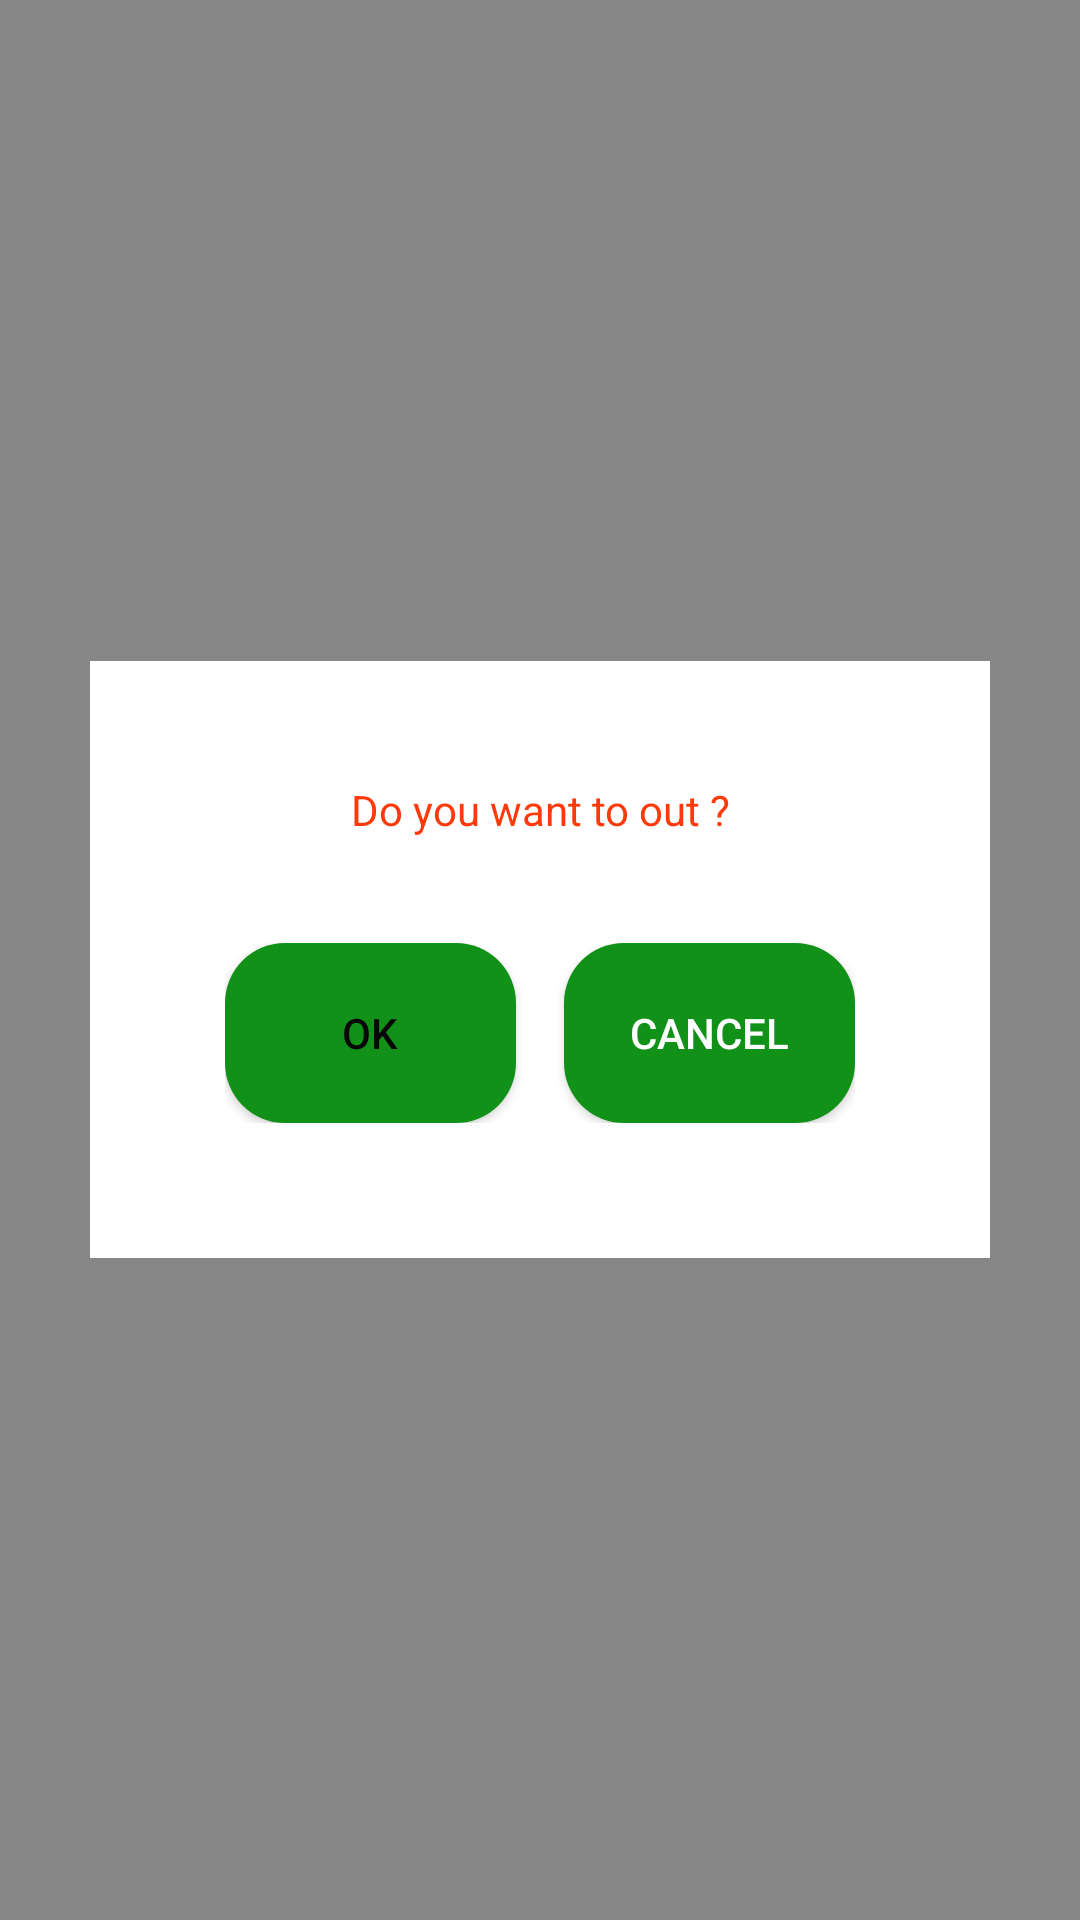

Produce the Android XML layout that renders to this screen, including the resource entries it uses.
<!-- AndroidManifest.xml: application theme AppTheme -->
<!-- res/layout/card_dialog.xml -->
<?xml version="1.0" encoding="utf-8"?>
<LinearLayout
    xmlns:android="http://schemas.android.com/apk/res/android"
    android:layout_width="match_parent"
    android:layout_height="match_parent"
    android:gravity="center"
    android:padding="30dp"
    android:background="@color/dialogBG">

    <LinearLayout
        android:layout_width="match_parent"
        android:layout_height="wrap_content"
        android:orientation="vertical"
        android:padding="40dp"
        android:gravity="center"
        android:background="@color/white">
        <TextView
            android:id="@+id/text_dialog"
            android:layout_width="match_parent"
            android:layout_height="wrap_content"
            android:gravity="center"
            android:layout_marginBottom="30dp"
            android:text="@string/exit"
            android:textColor="@color/orange"/>
        <LinearLayout
            android:layout_width="match_parent"
            android:layout_height="wrap_content"
            android:layout_margin="5dp">

            <Button
                android:id="@+id/ok_dialog"
                android:layout_width="0dp"
                android:layout_weight="1"
                android:layout_height="60dp"
                android:layout_marginEnd="16dp"
                android:text="@string/ok"
                android:background="@drawable/btn"
                android:textColor="@color/black"/>
            <Button
                android:id="@+id/cancel_dialog"
                android:layout_width="0dp"
                android:layout_weight="1"
                android:layout_height="60dp"
                android:text="@string/cancel"
                android:background="@drawable/btn"
                android:textColor="@color/white"/>
        </LinearLayout>


    </LinearLayout>

</LinearLayout>
<!-- resources referenced by this layout -->
<resources>
  <color name="black">#070707</color>
  <color name="dialogBG">#77000000</color>
  <color name="orange">#FF3909</color>
  <color name="white">#FFFFFF</color>
  <!-- drawable btn (drawable) -->
  <shape xmlns:android="http://schemas.android.com/apk/res/android" >
      <solid android:color="@color/darkGreen" >
      </solid>
      <corners android:radius="20dp"/>
  </shape>
  <string name="cancel">Cancel</string>
  <string name="exit">Do you want to out ?</string>
  <string name="ok">OK</string>
  <style name="AppTheme" parent="Theme.AppCompat.Light.NoActionBar">
          
          <item name="colorPrimary">@color/colorPrimary</item>
          <item name="colorPrimaryDark">@color/colorPrimaryDark</item>
          <item name="colorAccent">@color/colorAccent</item>
      </style>
  <color name="darkGreen">#129119</color>
  <color name="colorPrimary">#008577</color>
  <color name="colorPrimaryDark">#00574B</color>
  <color name="colorAccent">#D81B60</color>
</resources>
